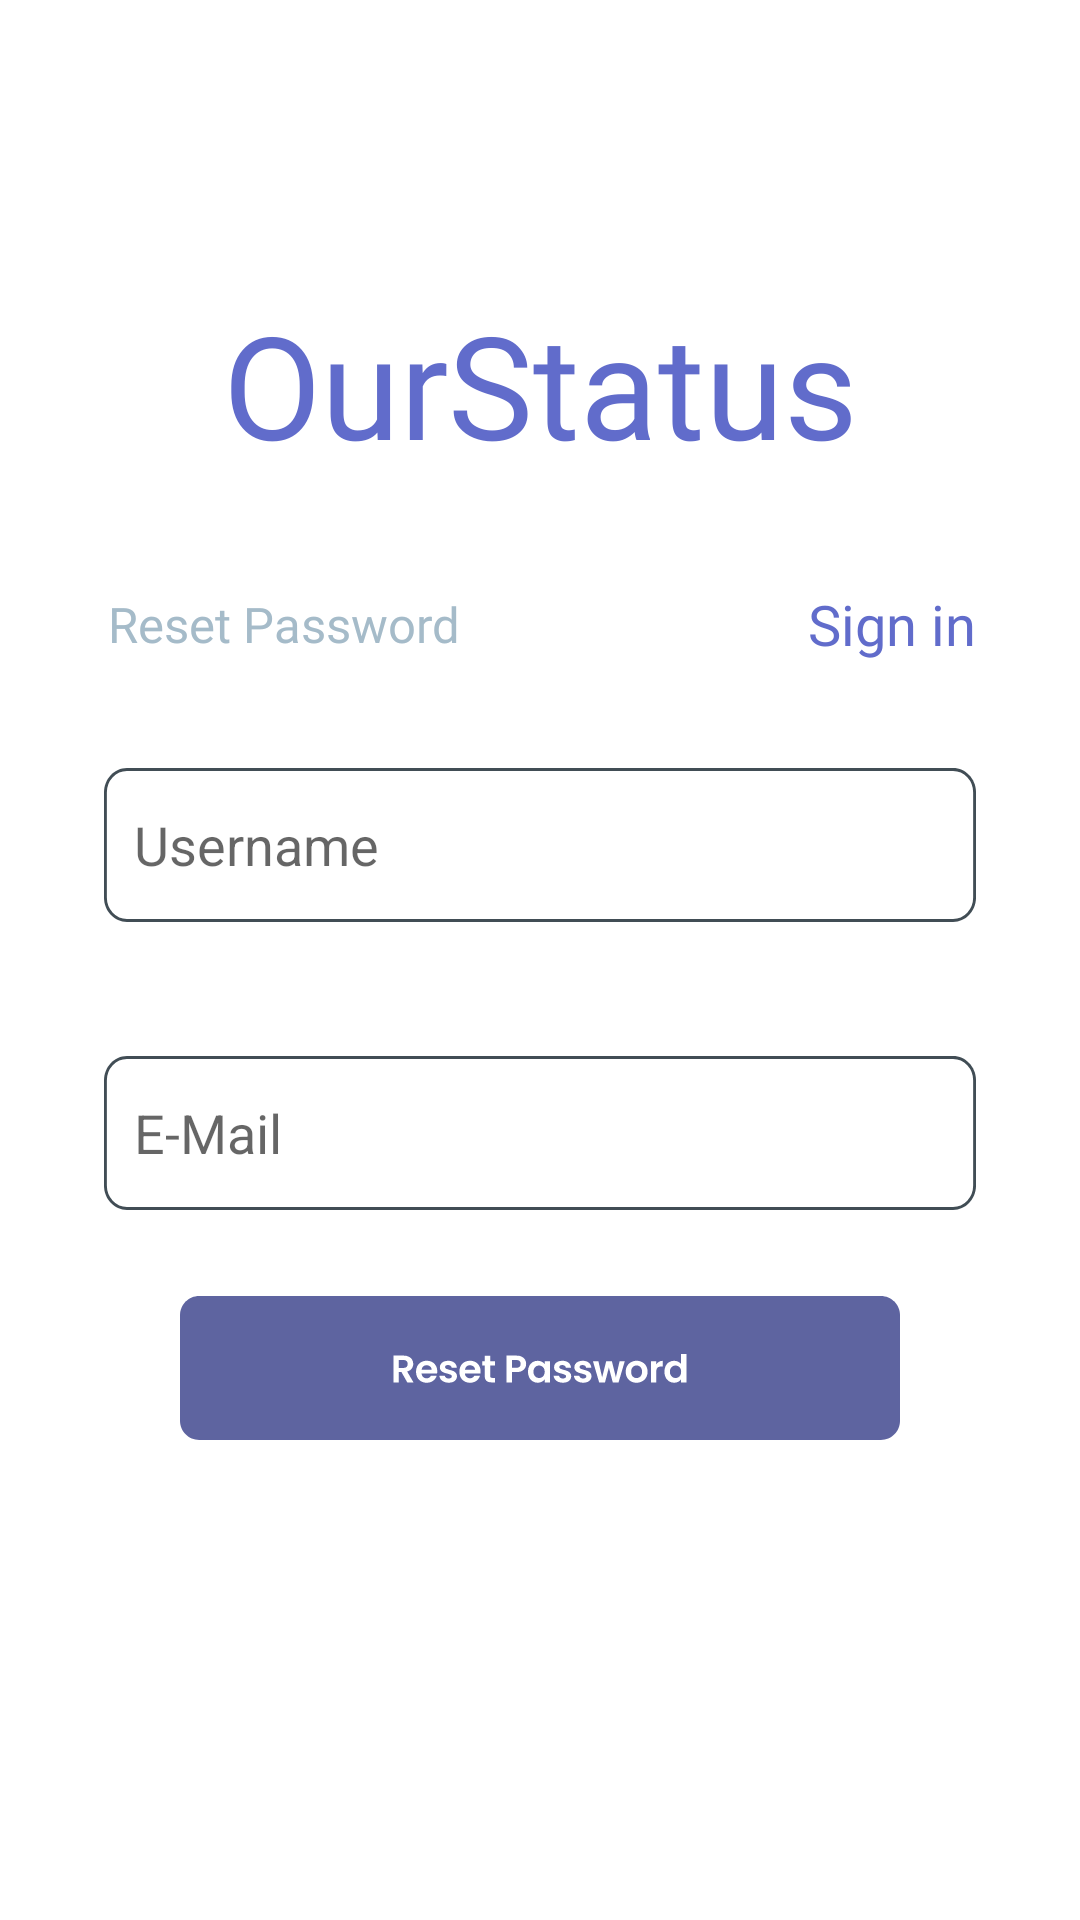

This screen was rendered from an Android layout file. Write that file and the resources it references.
<!-- AndroidManifest.xml: application theme AppTheme -->
<!-- res/layout/reset_password.xml -->
<?xml version="1.0" encoding="utf-8"?>
<androidx.constraintlayout.widget.ConstraintLayout
    xmlns:android="http://schemas.android.com/apk/res/android"
    xmlns:app="http://schemas.android.com/apk/res-auto"
    xmlns:tools="http://schemas.android.com/tools"
    android:layout_width="match_parent"
    android:layout_height="match_parent">

    <TextView
        android:id="@+id/ourstatus"
        android:layout_width="0dp"
        android:layout_height="0dp"
        android:layout_alignParentLeft="true"
        android:layout_alignParentTop="true"
        android:autoSizeTextType="uniform"
        android:fontFamily="@font/roboto_bold"
        android:textAlignment="center"
        android:lineSpacingExtra="0sp"
        android:text="@string/ourstatus"
        android:textAppearance="@style/ourstatus"
        app:layout_constraintBottom_toTopOf="@+id/screen_title_h2"
        app:layout_constraintEnd_toEndOf="@id/screen_title_v2"
        app:layout_constraintStart_toStartOf="@id/screen_title_v1"
        app:layout_constraintTop_toTopOf="@id/screen_title_h1" />

    <TextView
        android:id="@+id/login_title"
        android:layout_width="0dp"
        android:layout_height="0dp"
        android:autoSizeTextType="uniform"
        android:fontFamily="@font/poppins_bold"
        android:text="@string/reset_password"
        android:gravity="center"
        android:textAppearance="@style/title"
        app:layout_constraintBottom_toBottomOf="@id/new_account_title_h2"
        app:layout_constraintStart_toStartOf="@+id/create_title_v1"
        app:layout_constraintTop_toTopOf="@id/new_account_title_h1"
        app:layout_constraintEnd_toEndOf="@id/create_title_v2"
        app:layout_constraintVertical_bias=".36" />

    <TextView
        android:id="@+id/sign_in"
        android:layout_width="0dp"
        android:layout_height="0dp"
        android:autoSizeTextType="uniform"
        android:textAlignment="textEnd"
        android:fontFamily="@font/poppins_bold"
        android:text="@string/sign_in"
        android:textColor="#616CCB"
        android:onClick="onClick"
        android:gravity="center"
        app:layout_constraintBottom_toBottomOf="@id/reset_h2"
        app:layout_constraintStart_toStartOf="@+id/reset_v1"
        app:layout_constraintTop_toTopOf="@id/reset_h1"
        app:layout_constraintEnd_toEndOf="@id/reset_v2"
        app:layout_constraintVertical_bias=".36" />

    <EditText
        android:id="@+id/username"
        android:layout_width="0dp"
        android:layout_height="0dp"
        android:background="@drawable/input_box"
        android:paddingStart="10dp"
        android:hint="@string/username"
        android:textColor="#A9BBC9"
        app:layout_constraintBottom_toBottomOf="@id/user_h2"
        app:layout_constraintEnd_toEndOf="@id/input_v2"
        app:layout_constraintStart_toStartOf="@id/input_v1"
        app:layout_constraintTop_toTopOf="@id/user_h1" />

    <EditText
        android:id="@+id/eMail"
        android:layout_width="0dp"
        android:layout_height="0dp"
        android:background="@drawable/input_box"
        android:paddingStart="10dp"
        android:hint="@string/e_mail"
        android:textColor="#A9BBC9"
        android:inputType="textEmailAddress"
        app:layout_constraintBottom_toBottomOf="@id/password_h2"
        app:layout_constraintEnd_toEndOf="@id/input_v2"
        app:layout_constraintStart_toStartOf="@id/input_v1"
        app:layout_constraintTop_toTopOf="@id/password_h1"/>


    <Button
        android:id="@+id/signInButton"
        android:layout_width="0dp"
        android:layout_height="0dp"
        android:background="@drawable/reset_password"
        android:onClick="onClick"
        app:layout_constraintDimensionRatio="5:1"
        app:layout_constraintBottom_toBottomOf="@id/login_button_h2"
        app:layout_constraintEnd_toEndOf="@id/login_button_v2"
        app:layout_constraintStart_toStartOf="@id/login_button_v1"
        app:layout_constraintTop_toBottomOf="@+id/login_button_h1" />

    <androidx.constraintlayout.widget.Guideline
        android:id="@+id/screen_title_v1"
        android:layout_width="wrap_content"
        android:layout_height="wrap_content"
        android:orientation="vertical"
        app:layout_constraintGuide_percent="0.15" />

    <androidx.constraintlayout.widget.Guideline
        android:id="@+id/screen_title_v2"
        android:layout_width="wrap_content"
        android:layout_height="wrap_content"
        android:orientation="vertical"
        app:layout_constraintGuide_percent="0.85" />

    <androidx.constraintlayout.widget.Guideline
        android:id="@+id/screen_title_h1"
        android:layout_width="wrap_content"
        android:layout_height="wrap_content"
        android:orientation="horizontal"
        app:layout_constraintGuide_percent="0.15" />

    <androidx.constraintlayout.widget.Guideline
        android:id="@+id/screen_title_h2"
        android:layout_width="wrap_content"
        android:layout_height="wrap_content"
        android:orientation="horizontal"
        app:layout_constraintGuide_percent="0.25" />

    <androidx.constraintlayout.widget.Guideline
        android:id="@+id/create_title_v1"
        android:layout_width="wrap_content"
        android:layout_height="wrap_content"
        android:orientation="vertical"
        app:layout_constraintGuide_percent="0.096" />

    <androidx.constraintlayout.widget.Guideline
        android:id="@+id/create_title_v2"
        android:layout_width="wrap_content"
        android:layout_height="wrap_content"
        android:orientation="vertical"
        app:layout_constraintGuide_percent="0.43" />

    <androidx.constraintlayout.widget.Guideline
        android:id="@+id/new_account_title_h1"
        android:layout_width="wrap_content"
        android:layout_height="wrap_content"
        android:orientation="horizontal"
        app:layout_constraintGuide_percent="0.30" />

    <androidx.constraintlayout.widget.Guideline
        android:id="@+id/new_account_title_h2"
        android:layout_width="wrap_content"
        android:layout_height="wrap_content"
        android:orientation="horizontal"
        app:layout_constraintGuide_percent="0.35" />

    <androidx.constraintlayout.widget.Guideline
        android:id="@+id/reset_v1"
        android:layout_width="wrap_content"
        android:layout_height="wrap_content"
        android:orientation="vertical"
        app:layout_constraintGuide_percent="0.70" />

    <androidx.constraintlayout.widget.Guideline
        android:id="@+id/reset_v2"
        android:layout_width="wrap_content"
        android:layout_height="wrap_content"
        android:orientation="vertical"
        app:layout_constraintGuide_percent="0.904" />

    <androidx.constraintlayout.widget.Guideline
        android:id="@+id/reset_h1"
        android:layout_width="wrap_content"
        android:layout_height="wrap_content"
        android:orientation="horizontal"
        app:layout_constraintGuide_percent="0.305" />

    <androidx.constraintlayout.widget.Guideline
        android:id="@+id/reset_h2"
        android:layout_width="wrap_content"
        android:layout_height="wrap_content"
        android:orientation="horizontal"
        app:layout_constraintGuide_percent="0.345" />

    <androidx.constraintlayout.widget.Guideline
        android:id="@+id/input_v1"
        android:layout_width="wrap_content"
        android:layout_height="wrap_content"
        android:orientation="vertical"
        app:layout_constraintGuide_percent="0.096" />

    <androidx.constraintlayout.widget.Guideline
        android:id="@+id/input_v2"
        android:layout_width="wrap_content"
        android:layout_height="wrap_content"
        android:orientation="vertical"
        app:layout_constraintGuide_percent="0.904" />

    <androidx.constraintlayout.widget.Guideline
        android:id="@+id/user_h1"
        android:layout_width="wrap_content"
        android:layout_height="wrap_content"
        android:orientation="horizontal"
        app:layout_constraintGuide_percent="0.40" />

    <androidx.constraintlayout.widget.Guideline
        android:id="@+id/user_h2"
        android:layout_width="wrap_content"
        android:layout_height="wrap_content"
        android:orientation="horizontal"
        app:layout_constraintGuide_percent="0.48" />

    <androidx.constraintlayout.widget.Guideline
        android:id="@+id/password_h1"
        android:layout_width="wrap_content"
        android:layout_height="wrap_content"
        android:orientation="horizontal"
        app:layout_constraintGuide_percent="0.55" />

    <androidx.constraintlayout.widget.Guideline
        android:id="@+id/password_h2"
        android:layout_width="wrap_content"
        android:layout_height="wrap_content"
        android:orientation="horizontal"
        app:layout_constraintGuide_percent="0.63" />

    <androidx.constraintlayout.widget.Guideline
        android:id="@+id/login_button_v1"
        android:layout_width="wrap_content"
        android:layout_height="wrap_content"
        android:orientation="vertical"
        app:layout_constraintGuide_percent="0.09" />

    <androidx.constraintlayout.widget.Guideline
        android:id="@+id/login_button_v2"
        android:layout_width="wrap_content"
        android:layout_height="wrap_content"
        android:orientation="vertical"
        app:layout_constraintGuide_percent="0.91" />

    <androidx.constraintlayout.widget.Guideline
        android:id="@+id/login_button_h1"
        android:layout_width="wrap_content"
        android:layout_height="wrap_content"
        android:orientation="horizontal"
        app:layout_constraintGuide_percent="0.675" />

    <androidx.constraintlayout.widget.Guideline
        android:id="@+id/login_button_h2"
        android:layout_width="wrap_content"
        android:layout_height="wrap_content"
        android:orientation="horizontal"
        app:layout_constraintGuide_percent="0.75" />



</androidx.constraintlayout.widget.ConstraintLayout>
<!-- resources referenced by this layout -->
<resources>
  <!-- drawable input_box (drawable) -->
  <vector
      xmlns:android="http://schemas.android.com/apk/res/android"
      xmlns:aapt="http://schemas.android.com/aapt"
      android:width="304.16dp"
      android:height="50.4dp"
      android:viewportWidth="304.16"
      android:viewportHeight="50.4"
      >
  
      <group>
  
          <clip-path
              android:pathData="M8 0H296.164C300.582 0 304.164 3.58172 304.164 8V42.4C304.164 46.8183 300.582 50.4 296.164 50.4H8C3.58172 50.4 0 46.8183 0 42.4V8C0 3.58172 3.58172 0 8 0Z"
              />
  
          <path
              android:pathData="M8 0H296.164C300.582 0 304.164 3.58172 304.164 8V42.4C304.164 46.8183 300.582 50.4 296.164 50.4H8C3.58172 50.4 0 46.8183 0 42.4V8C0 3.58172 3.58172 0 8 0Z"
              android:strokeWidth="2"
              android:strokeColor="#414D55"
              />
  
      </group>
  
  </vector>
  <!-- drawable reset_password: vector/xml drawable (drawable, 7174 chars, omitted) -->
  <string name="e_mail">E-Mail</string>
  <string name="ourstatus">OurStatus</string>
  <string name="reset_password">Reset Password</string>
  <string name="sign_in">Sign in</string>
  <string name="username">Username</string>
  <style name="ourstatus">
  
          <item name="android:textSize">
              52sp
          </item>
  
          <item name="android:letterSpacing">
              0
          </item>
  
          <item name="android:textColor">
              @color/purple
          </item>
  
      </style>
  <style name="title">
  
          <item name="android:textSize">
              16sp
          </item>
  
          <item name="android:letterSpacing">
              0
          </item>
  
          <item name="android:textColor">
              #A5BBC9
          </item>
  
      </style>
  <style name="AppTheme" parent="Theme.AppCompat.Light.DarkActionBar">
          <item name="colorPrimary">@color/colorPrimary</item>
          <item name="colorPrimaryDark">@color/colorPrimaryDark</item>
          <item name="colorAccent">@color/colorAccent</item>
          <item name="android:windowBackground">#FFFFFF</item>
      </style>
  <color name="purple">#616CCB</color>
  <color name="colorPrimary">#6200EE</color>
  <color name="colorPrimaryDark">#3700B3</color>
  <color name="colorAccent">#03DAC5</color>
</resources>
